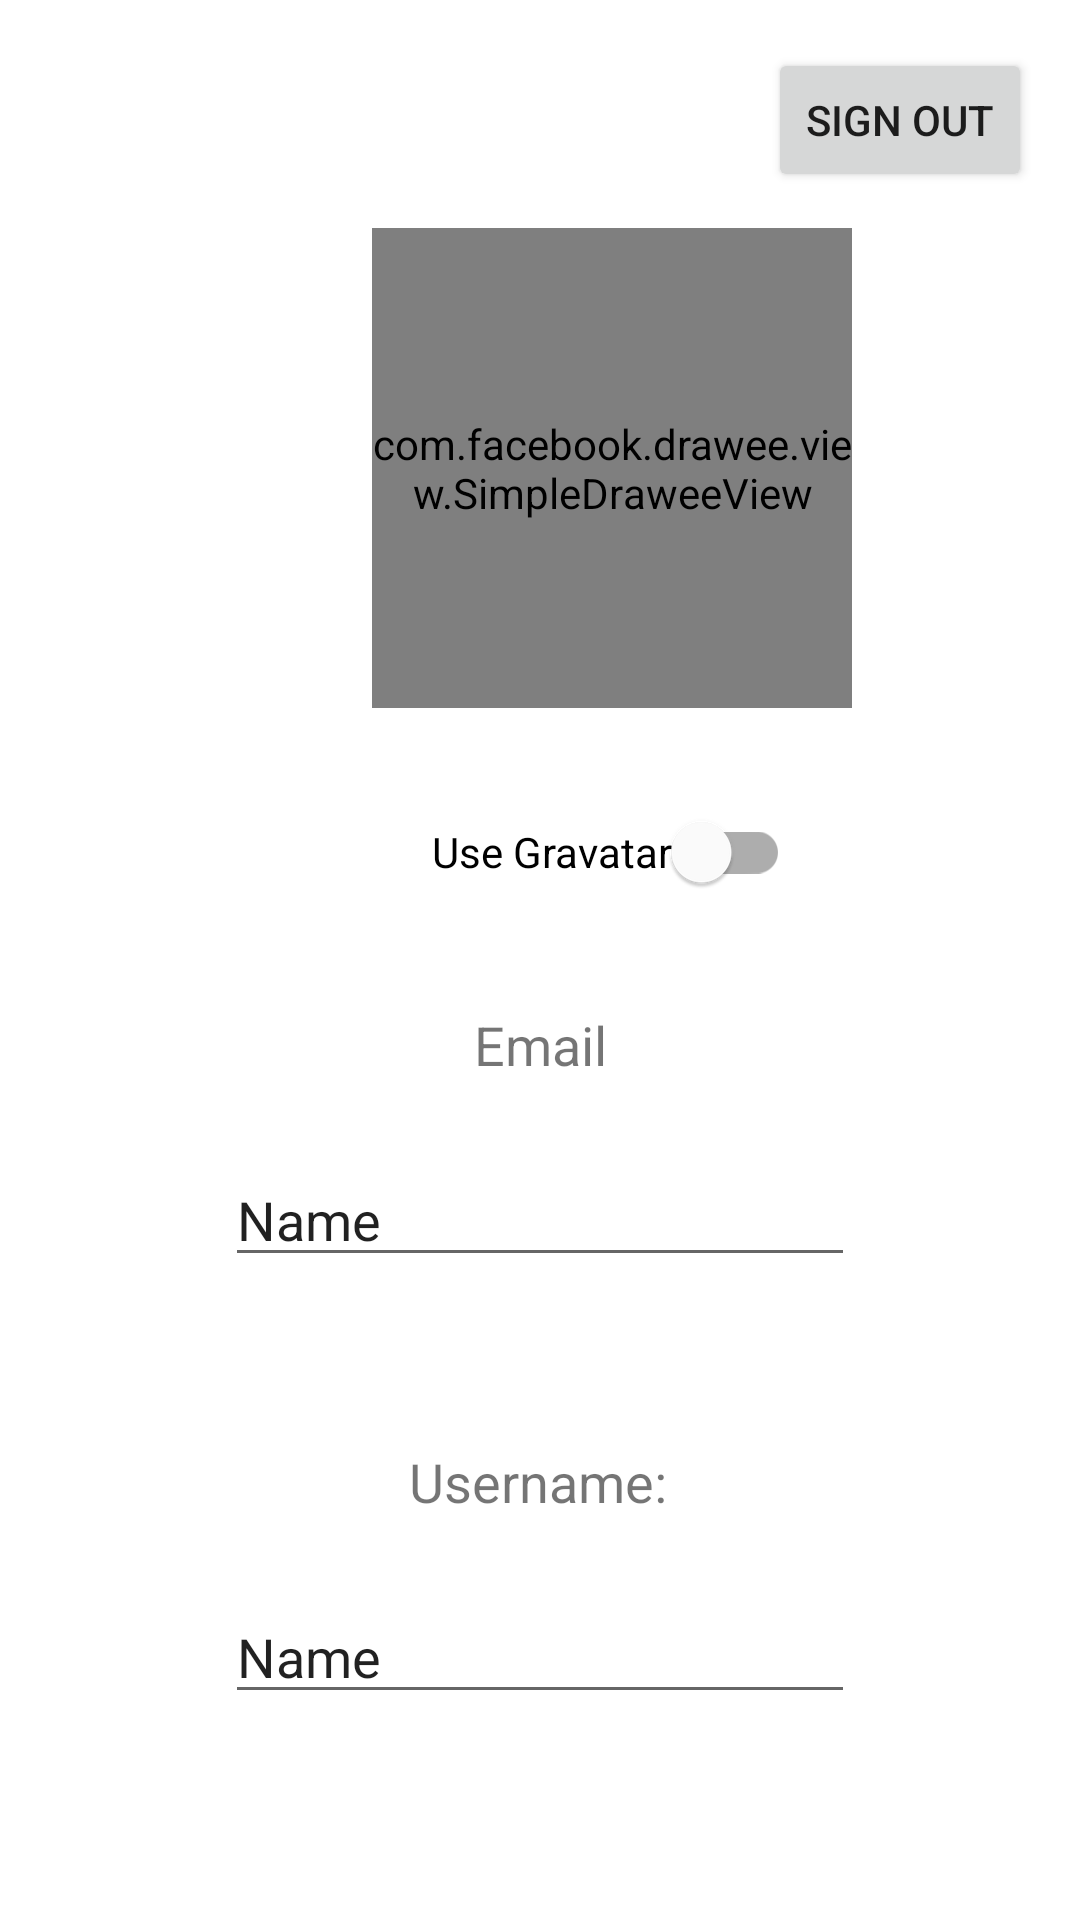

Here is an Android app screen rendered from its layout file. Give the layout XML and the strings, colors and styles it references.
<!-- AndroidManifest.xml: application theme Theme.Battleship -->
<!-- res/layout/activity_profile.xml -->
<?xml version="1.0" encoding="utf-8"?>
<RelativeLayout xmlns:android="http://schemas.android.com/apk/res/android"
    xmlns:app="http://schemas.android.com/apk/res-auto"
    xmlns:tools="http://schemas.android.com/tools"
    android:layout_width="match_parent"
    android:layout_height="match_parent"
    tools:context=".Activities.ProfileActivity">

    <ImageView
        android:id="@+id/header_cover_image"
        android:layout_width="match_parent"
        android:layout_height="160dp"
        android:background="?attr/selectableItemBackgroundBorderless"
        android:scaleType="centerCrop"

        android:src="@drawable/nav_menu_header"
        app:srcCompat="@drawable/nav_menu_header"
        android:contentDescription="@string/profile_image" />


    <androidx.constraintlayout.widget.ConstraintLayout
        android:layout_width="match_parent"
        android:layout_height="match_parent"
        app:layout_constraintEnd_toEndOf="parent"
        app:layout_constraintHorizontal_bias="0.5"
        app:layout_constraintStart_toStartOf="parent">

        <com.facebook.drawee.view.SimpleDraweeView
            android:id="@+id/profileImage"
            android:layout_width="160dp"
            android:layout_height="160dp"
            android:layout_marginStart="124dp"
            android:layout_marginTop="76dp"
            app:layout_constraintStart_toStartOf="parent"
            app:layout_constraintTop_toTopOf="parent"
            app:roundAsCircle="true">

        </com.facebook.drawee.view.SimpleDraweeView>

        <EditText
            android:id="@+id/emailEdit"
            android:layout_width="wrap_content"
            android:layout_height="wrap_content"
            android:layout_marginTop="24dp"
            android:autofillHints=""
            android:clickable="false"
            android:ems="10"
            android:focusable="false"
            android:inputType="textEmailAddress"
            android:text="@string/name"
            app:layout_constraintEnd_toEndOf="parent"
            app:layout_constraintHorizontal_bias="0.5"
            app:layout_constraintStart_toStartOf="parent"
            app:layout_constraintTop_toBottomOf="@+id/mailTitle" />

        <TextView
            android:id="@+id/mailTitle"
            android:layout_width="wrap_content"
            android:layout_height="wrap_content"
            android:layout_marginTop="100dp"
            android:text="@string/email"
            android:textSize="18sp"
            app:layout_constraintEnd_toEndOf="parent"
            app:layout_constraintHorizontal_bias="0.5"
            app:layout_constraintStart_toStartOf="parent"
            app:layout_constraintTop_toBottomOf="@+id/profileImage" />

        <EditText
            android:id="@+id/usernameEdit"
            android:layout_width="wrap_content"
            android:layout_height="wrap_content"
            android:layout_marginTop="24dp"
            android:ems="10"
            android:inputType="textPersonName"
            android:text="@string/name"
            app:layout_constraintEnd_toEndOf="parent"
            app:layout_constraintStart_toStartOf="parent"
            app:layout_constraintTop_toBottomOf="@+id/usernameLabel" />

        <TextView
            android:id="@+id/usernameLabel"
            android:layout_width="wrap_content"
            android:layout_height="wrap_content"
            android:layout_marginTop="56dp"
            android:text="@string/username"
            android:textSize="18sp"
            app:layout_constraintEnd_toEndOf="parent"
            app:layout_constraintHorizontal_bias="0.498"
            app:layout_constraintStart_toStartOf="parent"
            app:layout_constraintTop_toBottomOf="@+id/emailEdit" />

        <Button
            android:id="@+id/signOutButton"
            android:layout_width="wrap_content"
            android:layout_height="wrap_content"
            android:layout_marginTop="16dp"
            android:layout_marginEnd="16dp"
            android:text="@string/sign_out"
            app:layout_constraintEnd_toEndOf="parent"
            app:layout_constraintTop_toTopOf="parent" />

        <Button
            android:id="@+id/confirmButton"
            android:layout_width="wrap_content"
            android:layout_height="wrap_content"
            android:layout_marginTop="76dp"
            android:text="@string/confirm"
            app:layout_constraintEnd_toEndOf="parent"
            app:layout_constraintHorizontal_bias="0.482"
            app:layout_constraintStart_toStartOf="parent"
            app:layout_constraintTop_toBottomOf="@+id/usernameEdit" />

        <com.google.android.material.switchmaterial.SwitchMaterial
            android:id="@+id/gravatarSwitch"
            android:layout_width="wrap_content"
            android:layout_height="wrap_content"
            android:layout_marginStart="144dp"
            android:layout_marginTop="260dp"
            android:text="@string/use_gravatar"
            app:layout_constraintStart_toStartOf="parent"
            app:layout_constraintTop_toTopOf="parent" />

        <ImageButton
            android:id="@+id/uploadImageButton"
            android:layout_width="36dp"
            android:layout_height="36dp"
            android:layout_marginStart="12dp"
            android:layout_marginTop="24dp"
            android:background="@android:color/transparent"
            android:scaleType="fitXY"
            app:layout_constraintStart_toEndOf="@+id/gravatarSwitch"
            app:layout_constraintTop_toBottomOf="@+id/profileImage"
            app:srcCompat="@drawable/upload" />

    </androidx.constraintlayout.widget.ConstraintLayout>

</RelativeLayout>
<!-- resources referenced by this layout -->
<resources>
  <string name="confirm">Confirm</string>
  <string name="email">Email</string>
  <string name="name">Name</string>
  <string name="profile_image">Profile image</string>
  <string name="sign_out">Sign out</string>
  <string name="use_gravatar">Use Gravatar</string>
  <string name="username">Username:</string>
  <style name="Theme.Battleship" parent="Theme.MaterialComponents.Light">
          
          <item name="colorPrimary">@color/purple_500</item>
          <item name="colorPrimaryVariant">@color/purple_700</item>
          <item name="colorOnPrimary">@color/white</item>
          
          <item name="colorSecondary">@color/teal_200</item>
          <item name="colorSecondaryVariant">@color/teal_700</item>
          <item name="colorOnSecondary">@color/white</item>
          
          <item name="android:statusBarColor" tools:targetApi="l">?attr/colorPrimaryVariant</item>
          
      </style>
  <!-- not gathered from this repository: default colours our renderer supplied (Android Studio template values) -->
  <color name="purple_500">#FF6200EE</color>
  <color name="purple_700">#FF3700B3</color>
  <color name="teal_200">#FF03DAC5</color>
  <color name="teal_700">#FF018786</color>
  <color name="white">#FFFFFFFF</color>
</resources>
